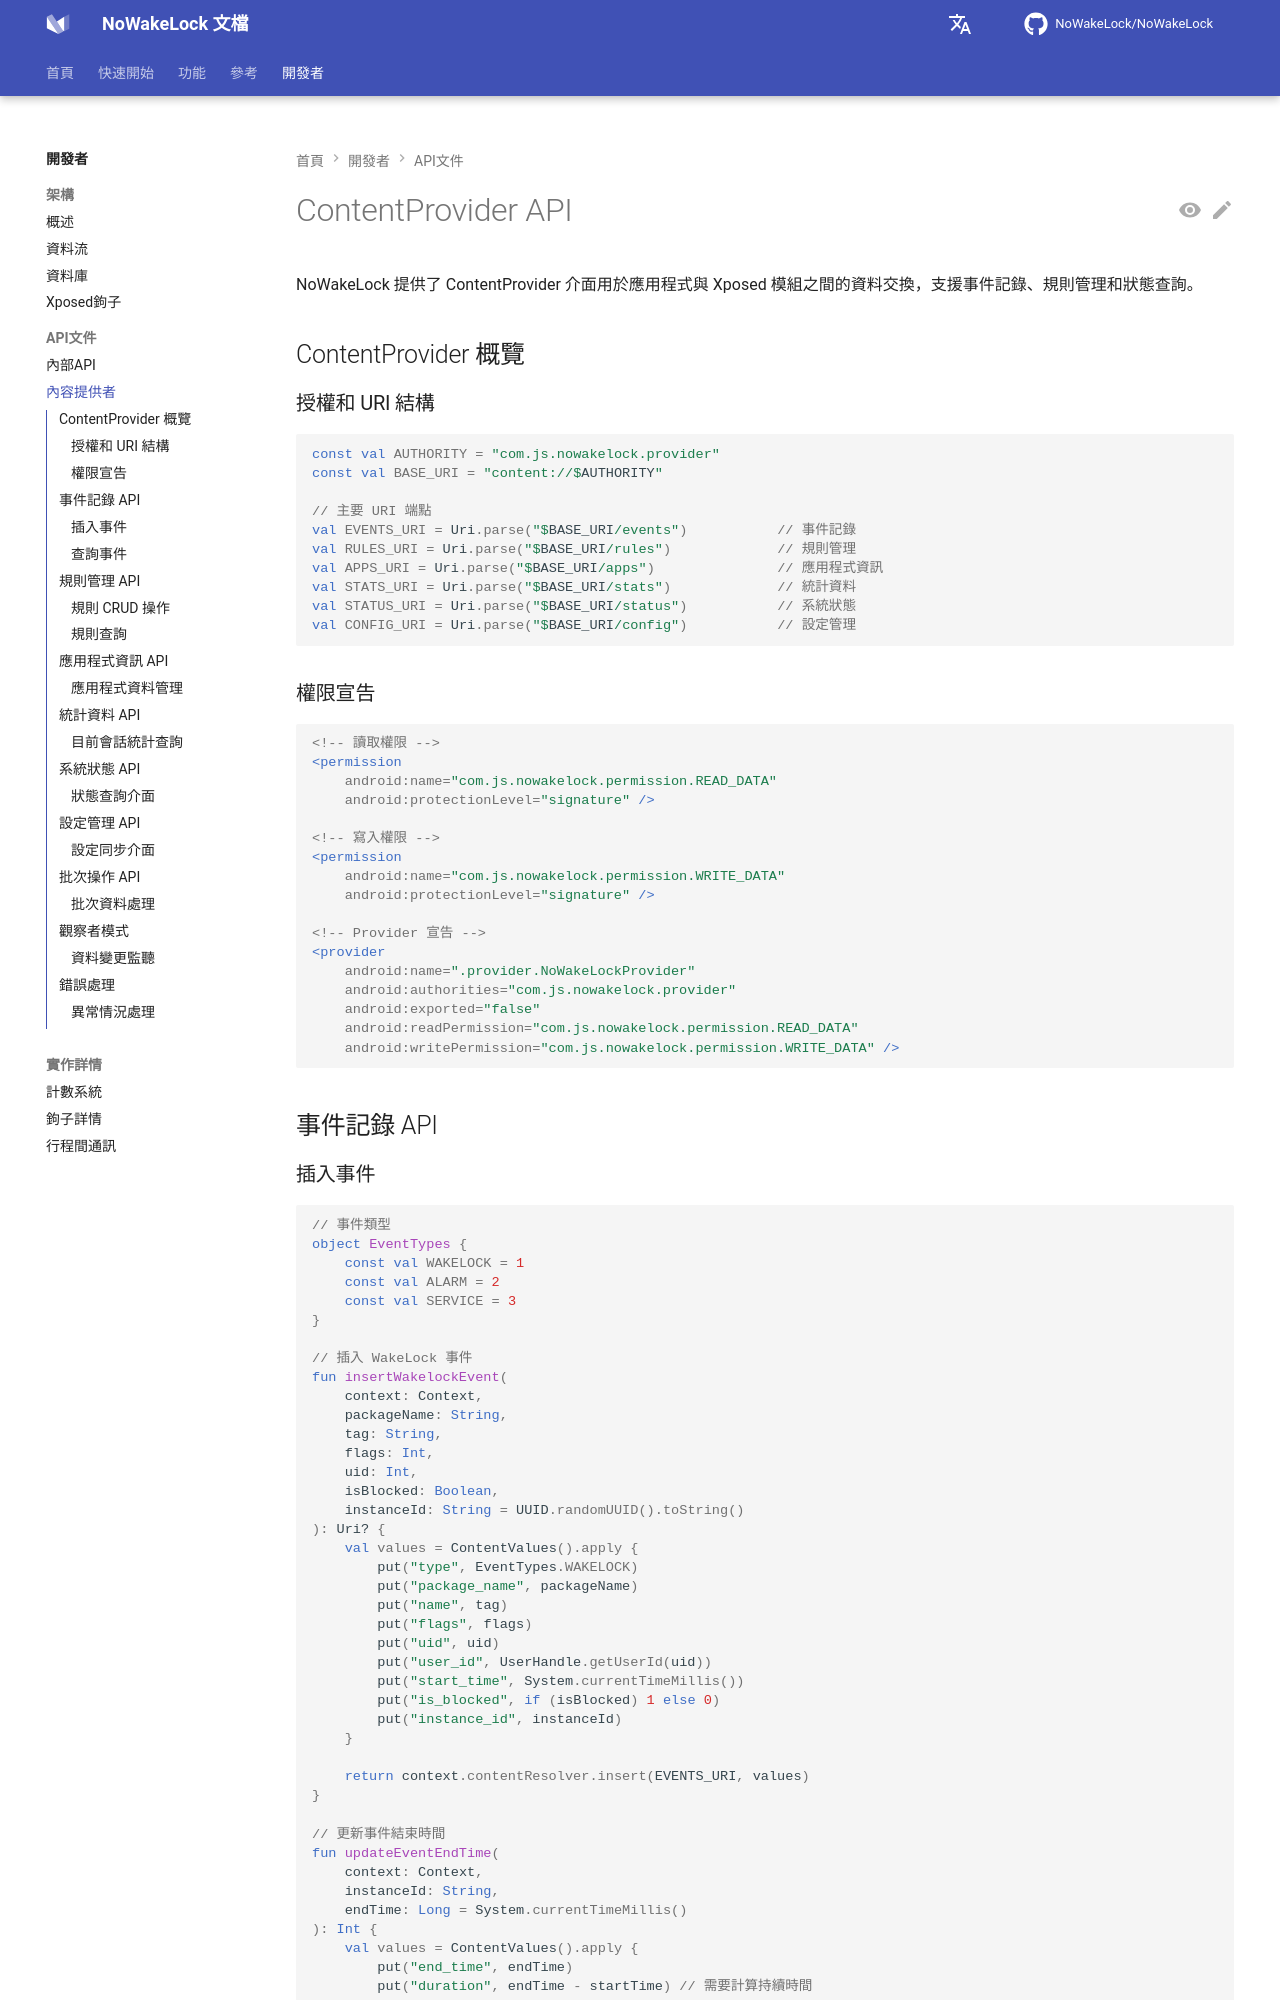

repository: q1016134519/NoWakeLock · page: zh-tw/developers/api/content-provider/index.html · generator: mkdocs

# ContentProvider API

NoWakeLock 提供了 ContentProvider 介面用於應用程式與 Xposed 模組之間的資料交換，支援事件記錄、規則管理和狀態查詢。

## ContentProvider 概覽

### 授權和 URI 結構
```kotlin
const val AUTHORITY = "com.js.nowakelock.provider"
const val BASE_URI = "content://$AUTHORITY"

// 主要 URI 端點
val EVENTS_URI = Uri.parse("$BASE_URI/events")           // 事件記錄
val RULES_URI = Uri.parse("$BASE_URI/rules")             // 規則管理
val APPS_URI = Uri.parse("$BASE_URI/apps")               // 應用程式資訊
val STATS_URI = Uri.parse("$BASE_URI/stats")             // 統計資料
val STATUS_URI = Uri.parse("$BASE_URI/status")           // 系統狀態
val CONFIG_URI = Uri.parse("$BASE_URI/config")           // 設定管理
```

### 權限宣告
```xml
<!-- 讀取權限 -->
<permission
    android:name="com.js.nowakelock.permission.READ_DATA"
    android:protectionLevel="signature" />

<!-- 寫入權限 -->
<permission
    android:name="com.js.nowakelock.permission.WRITE_DATA"
    android:protectionLevel="signature" />

<!-- Provider 宣告 -->
<provider
    android:name=".provider.NoWakeLockProvider"
    android:authorities="com.js.nowakelock.provider"
    android:exported="false"
    android:readPermission="com.js.nowakelock.permission.READ_DATA"
    android:writePermission="com.js.nowakelock.permission.WRITE_DATA" />
```

## 事件記錄 API
